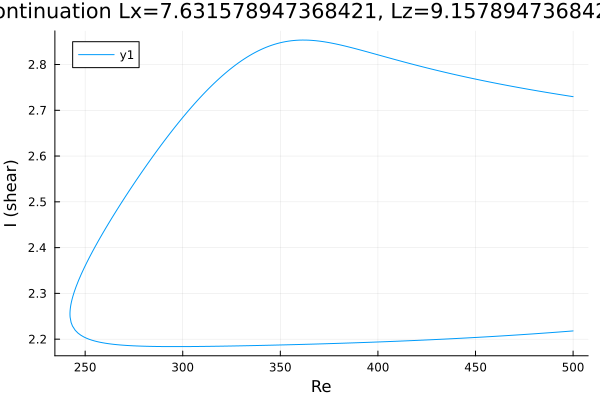

The file beside this chart, header and first rows:
Re, shear
500.0, 2.73
499.9, 2.73
498.5, 2.731
497.1, 2.732
495.7, 2.733
494.3, 2.734
492.9, 2.735
491.4, 2.736
490, 2.736
488.6, 2.737
487.2, 2.738
485.8, 2.739
484.4, 2.74
483, 2.742
481.5, 2.743
480.1, 2.744
478.7, 2.745
477.3, 2.746
475.9, 2.747
474.5, 2.748
473.1, 2.749
471.6, 2.75
470.2, 2.751
468.8, 2.752
467.4, 2.753
466, 2.754
464.6, 2.756
463.2, 2.757
461.7, 2.758
460.3, 2.759
458.9, 2.76
457.5, 2.762
456.1, 2.763
454.7, 2.764
453.3, 2.765
451.8, 2.766
450.4, 2.768
449, 2.769
447.6, 2.77
446.2, 2.772
444.8, 2.773
443.4, 2.774
441.9, 2.776
440.5, 2.777
439.1, 2.778
437.7, 2.78
436.3, 2.781
434.9, 2.782
433.5, 2.784
432, 2.785
430.6, 2.787
429.2, 2.788
427.8, 2.79
426.4, 2.791
425, 2.793
423.6, 2.794
422.1, 2.796
420.7, 2.797
419.3, 2.799
417.9, 2.8
... 376 more rows
